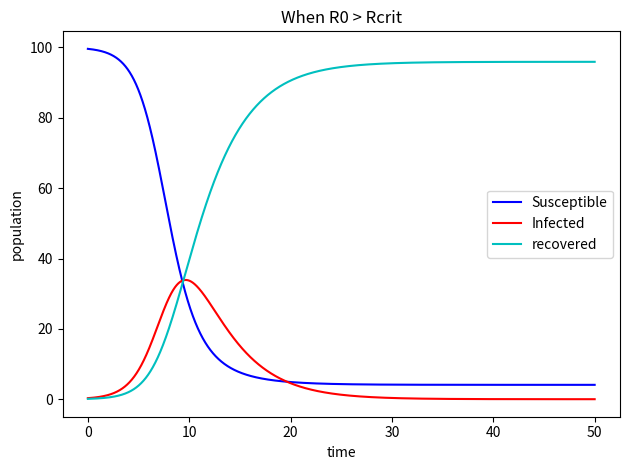

The matplotlib source for this figure:
# [redacted]
#Epidemic Program
#April 30


import matplotlib.pyplot as plt
import numpy as np



def RK4(t, y, h, sirRHS, *P):

    thalf = t + 0.5*h
    k1 = h * sirRHS(t, y, *P)
    k2 = h * sirRHS(thalf, y + 0.5*k1, *P)
    k3 = h * sirRHS(thalf, y + 0.5*k2, *P)
    k4 = h * sirRHS(t + h, y + k3, *P)
    return y + (k1 + 2*k2 + 2*k3 + k4)/6

def sirRHS(t, y, *P):   
    beta, gamma = P
    S = y[0]
    y[0]=N -y[1] -y[2]
    I = y[1]
    R = y[2]
    S,I,R = y
    dSdt = -beta * I * S / N
    dIdt = (beta * I * S / N) - (gamma * I)
    dRdt = gamma * I
    
    return np.array([ dSdt, dIdt, dRdt ])

def odeSolve(t0, y0, tmax, h, sirRHS, method, *P):
   
    t = np.arange(t0,tmax+h,h)
    ntimes,  = t.shape

    if type(y0) in [int, float]: 
        neqn = 1
        y = np.zeros( ntimes )
        #neqn, = y0.shape
        #y = np.zeros( (ntimes, neqn) )
    else:                         
        neqn, = y0.shape
        y = np.zeros( (ntimes, neqn) )
 
    y[0] = y0

    for i in range(0,ntimes-1):
        y[i+1] = method(t[i], y[i], h, sirRHS, *P)

    return t,y

beta = 1.
gamma = 0.3
array = (beta,gamma)
N=100
h = 0.005
t0 = 0.0
y0 = np.array([ 0.6 , 0.3, 0.1 ])
tmax = 50


t, y = odeSolve(t0, y0, tmax, h, sirRHS, RK4, *array)

fig,ax = plt.subplots()
plt.title('When R0 > Rcrit', fontdict=None, loc='center',pad=None )
ax.plot(t,y[:,0],'b', label='Susceptible')
ax.plot(t,y[:,1],'r', label='Infected')
ax.plot(t,y[:,2],'c', label='recovered')
ax.set_xlabel('time')
ax.set_ylabel('population')
ax.legend()

plt.tight_layout()
plt.show()
